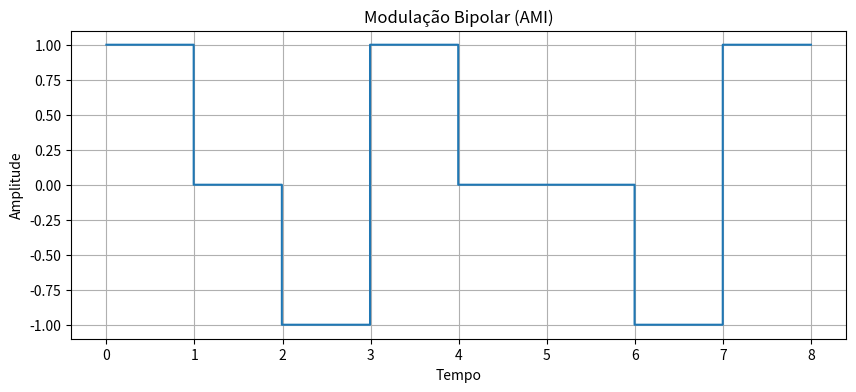

Recreate this plot in Python.
import numpy as np
import matplotlib.pyplot as plt

def bipolar(entrada):
    """
    Função para gerar o sinal Bipolar a partir de uma sequência de bits.
    
    Parâmetros:
    entrada: Sequência de bits representada como uma string de '0's e '1's.
    """
    # Definição dos parâmetros
    num_bits = len(entrada)
    amostras_por_bit = 100
    V = 1  # Amplitude do sinal (V)

    # Variável de controle para alternar a polaridade dos bits '1'
    pulso = True

    # Sinal de saída
    y = np.zeros(num_bits * amostras_por_bit)

    for i, bit in enumerate(entrada):
        start_idx = i * amostras_por_bit
        end_idx = (i + 1) * amostras_por_bit
        
        if bit == '1':
            # Alterna a polaridade para cada bit '1'
            y[start_idx:end_idx] = V if pulso else -V
            pulso = not pulso  # Inverte o pulso para o próximo bit '1'
        else:
            # Bit '0' é representado por zero
            y[start_idx:end_idx] = 0

    # Criação do eixo X
    x = np.linspace(0, num_bits, num_bits * amostras_por_bit)
    
    return x, y

# Exemplo de uso
entrada = "10110011"
x, y = bipolar(entrada)

# Plot do sinal Bipolar
plt.figure(figsize=(10, 4))
plt.plot(x, y, drawstyle='steps-pre')
plt.title('Modulação Bipolar (AMI)')
plt.xlabel('Tempo')
plt.ylabel('Amplitude')
plt.grid(True)
plt.show()
